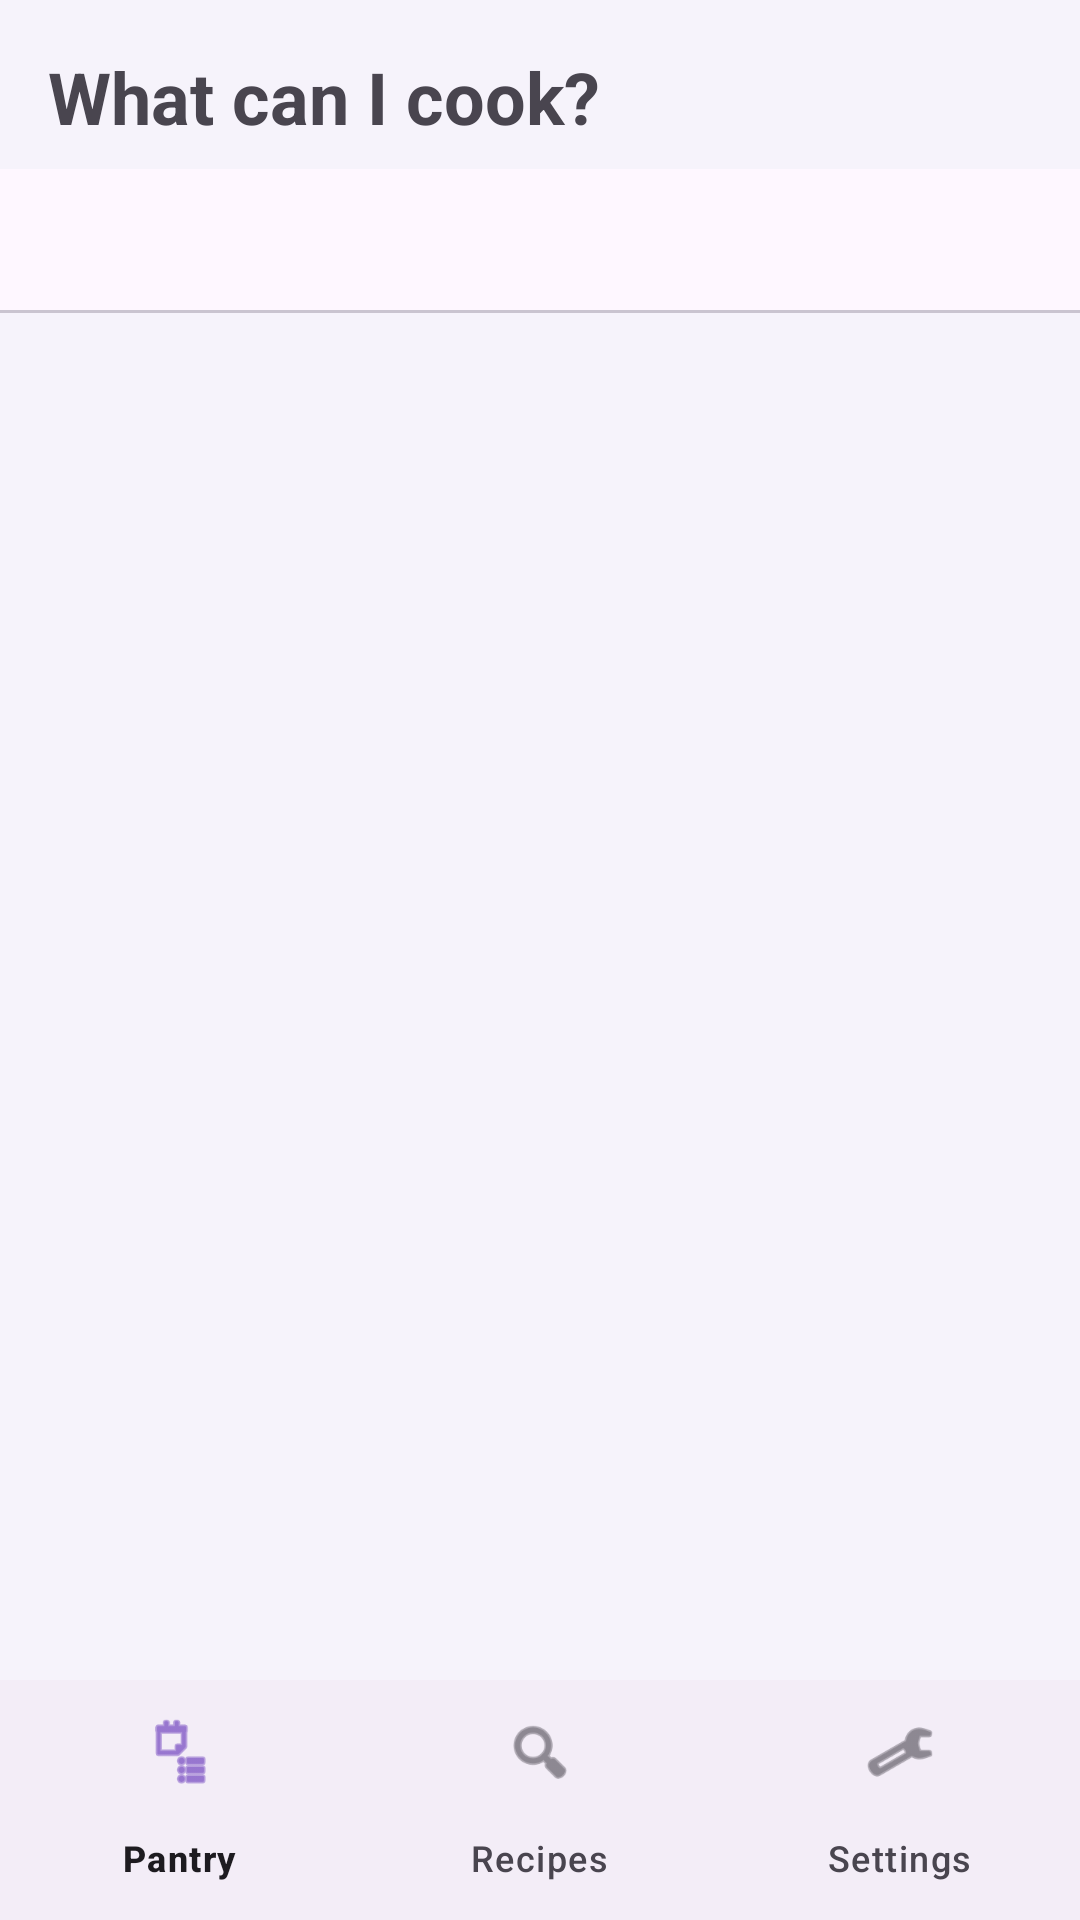

Produce the Android XML layout that renders to this screen, including the resource entries it uses.
<!-- AndroidManifest.xml: application theme Theme.SmartPantryManager -->
<!-- res/layout/activity_suggested.xml -->
<?xml version="1.0" encoding="utf-8"?>
<androidx.constraintlayout.widget.ConstraintLayout
    xmlns:android="http://schemas.android.com/apk/res/android"
    xmlns:app="http://schemas.android.com/apk/res-auto"
    android:id="@+id/suggestedRoot"
    android:layout_width="match_parent"
    android:layout_height="match_parent">

    <TextView
        android:id="@+id/textSuggestedTitle"
        android:layout_width="0dp"
        android:layout_height="wrap_content"
        android:paddingStart="16dp"
        android:paddingTop="16dp"
        android:paddingEnd="16dp"
        android:text="What can I cook?"
        android:textSize="24sp"
        android:textStyle="bold"
        app:layout_constraintTop_toTopOf="parent"
        app:layout_constraintStart_toStartOf="parent"
        app:layout_constraintEnd_toEndOf="parent" />

    <com.google.android.material.tabs.TabLayout
        android:id="@+id/tabRecipes"
        android:layout_width="0dp"
        android:layout_height="wrap_content"
        android:layout_marginTop="8dp"
        app:tabMode="fixed"
        app:tabGravity="fill"
        app:layout_constraintTop_toBottomOf="@id/textSuggestedTitle"
        app:layout_constraintStart_toStartOf="parent"
        app:layout_constraintEnd_toEndOf="parent" />

    <TextView
        android:id="@+id/textSuggestedSubtitle"
        android:layout_width="0dp"
        android:layout_height="wrap_content"
        android:paddingStart="16dp"
        android:paddingTop="8dp"
        android:paddingEnd="16dp"
        android:paddingBottom="8dp"
        android:textSize="14sp"
        app:layout_constraintTop_toBottomOf="@id/tabRecipes"
        app:layout_constraintStart_toStartOf="parent"
        app:layout_constraintEnd_toEndOf="parent" />

    <androidx.recyclerview.widget.RecyclerView
        android:id="@+id/recyclerRecipes"
        android:layout_width="0dp"
        android:layout_height="0dp"
        android:padding="8dp"
        app:layout_constraintTop_toBottomOf="@id/textSuggestedSubtitle"
        app:layout_constraintBottom_toTopOf="@id/bottomNav"
        app:layout_constraintStart_toStartOf="parent"
        app:layout_constraintEnd_toEndOf="parent" />

    <TextView
        android:id="@+id/textNoRecipes"
        android:layout_width="0dp"
        android:layout_height="wrap_content"
        android:gravity="center"
        android:padding="32dp"
        android:text="No recipes match your pantry yet - add more ingredients"
        android:textSize="16sp"
        android:visibility="gone"
        app:layout_constraintTop_toBottomOf="@id/tabRecipes"
        app:layout_constraintBottom_toTopOf="@id/bottomNav"
        app:layout_constraintStart_toStartOf="parent"
        app:layout_constraintEnd_toEndOf="parent" />

    <com.google.android.material.bottomnavigation.BottomNavigationView
        android:id="@+id/bottomNav"
        android:layout_width="0dp"
        android:layout_height="wrap_content"
        app:menu="@menu/bottom_nav_menu"
        app:layout_constraintBottom_toBottomOf="parent"
        app:layout_constraintStart_toStartOf="parent"
        app:layout_constraintEnd_toEndOf="parent" />

</androidx.constraintlayout.widget.ConstraintLayout>
<!-- resources referenced by this layout -->
<resources>
  <style name="Theme.SmartPantryManager" parent="Base.Theme.SmartPantryManager" />
  <style name="Base.Theme.SmartPantryManager" parent="Theme.Material3.Light.NoActionBar">
  
          <item name="colorPrimary">@color/brand_primary</item>
          <item name="colorPrimaryDark">@color/brand_primary_dark</item>
          <item name="android:statusBarColor">@color/brand_primary_dark</item>
          <item name="android:windowBackground">@color/page_background</item>
          <item name="colorPrimary">@color/pantry_green</item>
          <item name="colorOnPrimary">@color/white</item>
          <item name="colorPrimaryContainer">@color/pantry_green_light</item>
          <item name="colorOnPrimaryContainer">@color/pantry_green_dark</item>
          <item name="colorSecondary">@color/pantry_orange</item>
          <item name="colorOnSecondary">@color/white</item>
          <item name="colorSecondaryContainer">@color/pantry_green_light</item>
          <item name="colorOnSecondaryContainer">@color/pantry_green_dark</item>
          <item name="android:windowBackground">@color/pantry_background</item>
      </style>
  <color name="brand_primary">#7B3FE4</color>
  <color name="brand_primary_dark">#5B27B5</color>
  <color name="page_background">#F6F3FB</color>
  <color name="pantry_green">#7B3FE4</color>
  <color name="white">#FFFFFF</color>
  <color name="pantry_green_light">#EDE4FB</color>
  <color name="pantry_green_dark">#5B27B5</color>
  <color name="pantry_orange">#E08A00</color>
  <color name="pantry_background">#F6F3FB</color>
</resources>
